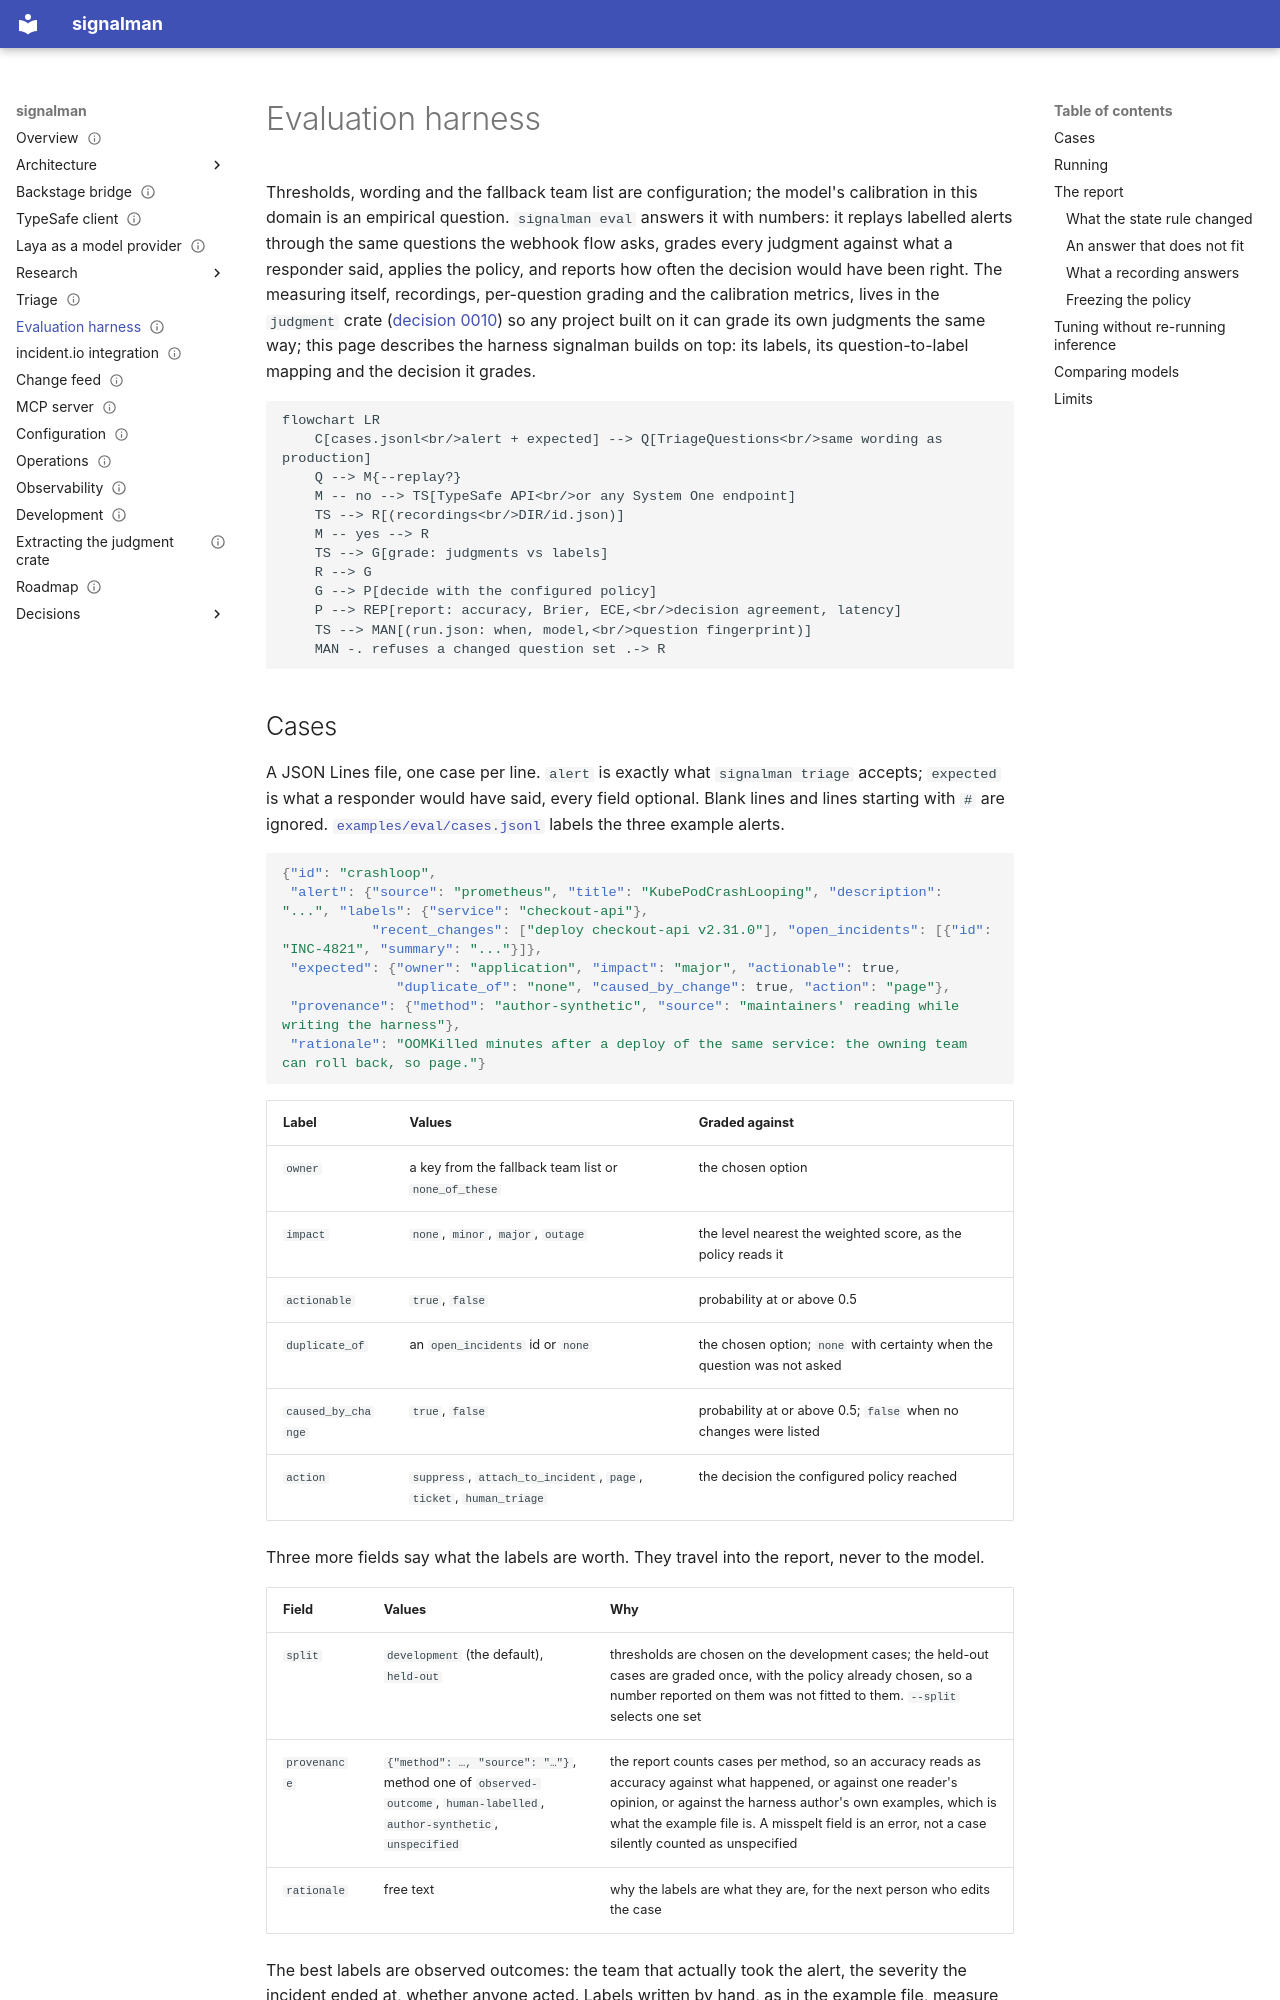

repository: chussenot/signalman · page: evaluation/index.html · generator: mkdocs

---
title: Evaluation harness
description: How to replay labelled alerts through the triage questions, what the report measures (accuracy with its interval, Brier, calibration error, decision agreement, latency), what a case's split and provenance say about those numbers, how a recorded run's manifest keeps old answers from being graded under new questions, and how to use it to compare models.
status: current
last_reviewed: 2026-10-04
tags: [evaluation, triage, tuning, typesafe]
---

# Evaluation harness

Thresholds, wording and the fallback team list are configuration; the model's calibration in this domain is an empirical question. `signalman eval` answers it with numbers: it replays labelled alerts through the same questions the webhook flow asks, grades every judgment against what a responder said, applies the policy, and reports how often the decision would have been right. The measuring itself, recordings, per-question grading and the calibration metrics, lives in the `judgment` crate ([decision 0010](decisions/0010-extract-the-judgment-core-into-a-crate.md)) so any project built on it can grade its own judgments the same way; this page describes the harness signalman builds on top: its labels, its question-to-label mapping and the decision it grades.

```mermaid
flowchart LR
    C[cases.jsonl<br/>alert + expected] --> Q[TriageQuestions<br/>same wording as production]
    Q --> M{--replay?}
    M -- no --> TS[TypeSafe API<br/>or any System One endpoint]
    TS --> R[(recordings<br/>DIR/id.json)]
    M -- yes --> R
    TS --> G[grade: judgments vs labels]
    R --> G
    G --> P[decide with the configured policy]
    P --> REP[report: accuracy, Brier, ECE,<br/>decision agreement, latency]
    TS --> MAN[(run.json: when, model,<br/>question fingerprint)]
    MAN -. refuses a changed question set .-> R
```

## Cases

A JSON Lines file, one case per line. `alert` is exactly what `signalman triage` accepts; `expected` is what a responder would have said, every field optional. Blank lines and lines starting with `#` are ignored. [`examples/eval/cases.jsonl`](https://github.com/chussenot/signalman/blob/main/examples/eval/cases.jsonl) labels the three example alerts.

```json
{"id": "crashloop",
 "alert": {"source": "prometheus", "title": "KubePodCrashLooping", "description": "...", "labels": {"service": "checkout-api"},
           "recent_changes": ["deploy checkout-api v2.31.0"], "open_incidents": [{"id": "INC-4821", "summary": "..."}]},
 "expected": {"owner": "application", "impact": "major", "actionable": true,
              "duplicate_of": "none", "caused_by_change": true, "action": "page"},
 "provenance": {"method": "author-synthetic", "source": "maintainers' reading while writing the harness"},
 "rationale": "OOMKilled minutes after a deploy of the same service: the owning team can roll back, so page."}
```

| Label | Values | Graded against |
|---|---|---|
| `owner` | a key from the fallback team list or `none_of_these` | the chosen option |
| `impact` | `none`, `minor`, `major`, `outage` | the level nearest the weighted score, as the policy reads it |
| `actionable` | `true`, `false` | probability at or above 0.5 |
| `duplicate_of` | an `open_incidents` id or `none` | the chosen option; `none` with certainty when the question was not asked |
| `caused_by_change` | `true`, `false` | probability at or above 0.5; `false` when no changes were listed |
| `action` | `suppress`, `attach_to_incident`, `page`, `ticket`, `human_triage` | the decision the configured policy reached |

Three more fields say what the labels are worth. They travel into the report, never to the model.

| Field | Values | Why |
|---|---|---|
| `split` | `development` (the default), `held-out` | thresholds are chosen on the development cases; the held-out cases are graded once, with the policy already chosen, so a number reported on them was not fitted to them. `--split` selects one set |
| `provenance` | `{"method": …, "source": "…"}`, method one of `observed-outcome`, `human-labelled`, `author-synthetic`, `unspecified` | the report counts cases per method, so an accuracy reads as accuracy against what happened, or against one reader's opinion, or against the harness author's own examples, which is what the example file is. A misspelt field is an error, not a case silently counted as unspecified |
| `rationale` | free text | why the labels are what they are, for the next person who edits the case |

The best labels are observed outcomes: the team that actually took the alert, the severity the incident ended at, whether anyone acted. Labels written by hand, as in the example file, measure agreement with one reader, and `provenance` is how a report says which of the two it is reporting. An accuracy over cases of unknown origin is a number about nothing in particular, which is why absent provenance is reported as `unspecified` rather than hidden.
